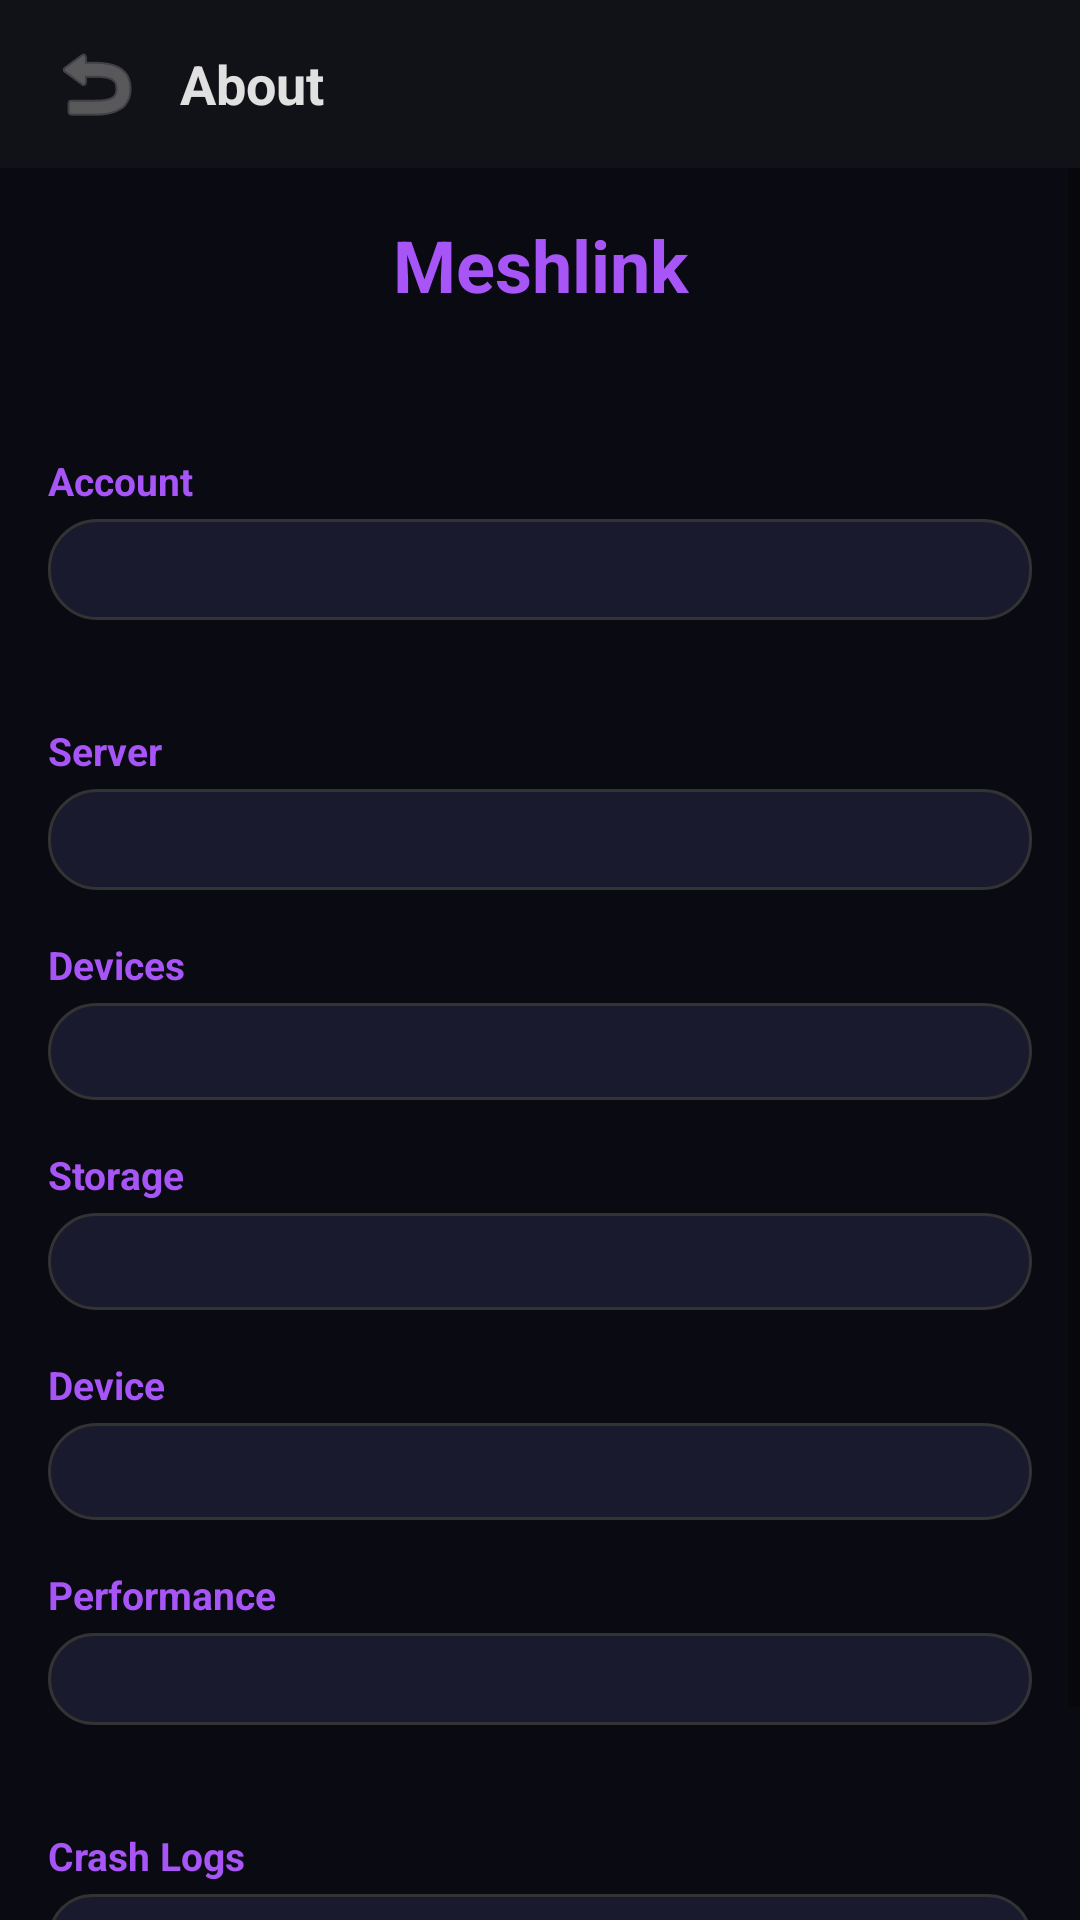

The Android layout XML behind this screen, and the referenced resources:
<!-- AndroidManifest.xml: application theme Theme.Meshlink -->
<!-- res/layout/activity_about.xml -->
<?xml version="1.0" encoding="utf-8"?>
<LinearLayout xmlns:android="http://schemas.android.com/apk/res/android"
    android:layout_width="match_parent" android:layout_height="match_parent"
    android:orientation="vertical" android:background="#0A0A12">
    <LinearLayout android:layout_width="match_parent" android:layout_height="56dp"
        android:orientation="horizontal" android:gravity="center_vertical"
        android:paddingHorizontal="12dp" android:background="#111118">
        <ImageButton android:id="@+id/btnBack" android:layout_width="40dp" android:layout_height="40dp"
            android:src="@android:drawable/ic_menu_revert" android:background="?attr/selectableItemBackgroundBorderless"
            android:tint="#888" android:contentDescription="Back" />
        <TextView android:layout_width="0dp" android:layout_height="wrap_content" android:layout_weight="1"
            android:text="About" android:textSize="18sp" android:textColor="#E0E0E0"
            android:textStyle="bold" android:paddingStart="8dp" />
    </LinearLayout>
    <ScrollView android:layout_width="match_parent" android:layout_height="0dp" android:layout_weight="1">
        <LinearLayout android:layout_width="match_parent" android:layout_height="wrap_content"
            android:orientation="vertical" android:padding="16dp">

            <TextView android:layout_width="match_parent" android:layout_height="wrap_content"
                android:text="Meshlink" android:textSize="24sp" android:textColor="#A855F7"
                android:textStyle="bold" android:gravity="center" android:layout_marginBottom="4dp" />
            <TextView android:id="@+id/tvAppVersion" android:layout_width="match_parent" android:layout_height="wrap_content"
                android:textSize="14sp" android:textColor="#888" android:gravity="center" android:layout_marginBottom="24dp" />

            <TextView android:layout_width="match_parent" android:layout_height="wrap_content"
                android:text="Account" android:textColor="#A855F7" android:textSize="13sp" android:textStyle="bold" android:layout_marginBottom="4dp" />
            <TextView android:id="@+id/tvUserId" android:layout_width="match_parent" android:layout_height="wrap_content"
                android:textColor="#E0E0E0" android:textSize="13sp" android:padding="8dp" android:background="@drawable/input_bg" />
            <TextView android:id="@+id/tvDeviceId" android:layout_width="match_parent" android:layout_height="wrap_content"
                android:textColor="#888" android:textSize="11sp" android:paddingHorizontal="8dp" android:layout_marginTop="4dp" />

            <TextView android:layout_width="match_parent" android:layout_height="wrap_content"
                android:text="Server" android:textColor="#A855F7" android:textSize="13sp" android:textStyle="bold"
                android:layout_marginTop="16dp" android:layout_marginBottom="4dp" />
            <TextView android:id="@+id/tvServer" android:layout_width="match_parent" android:layout_height="wrap_content"
                android:textColor="#E0E0E0" android:textSize="13sp" android:padding="8dp" android:background="@drawable/input_bg" />

            <TextView android:layout_width="match_parent" android:layout_height="wrap_content"
                android:text="Devices" android:textColor="#A855F7" android:textSize="13sp" android:textStyle="bold"
                android:layout_marginTop="16dp" android:layout_marginBottom="4dp" />
            <TextView android:id="@+id/tvDevices" android:layout_width="match_parent" android:layout_height="wrap_content"
                android:textColor="#E0E0E0" android:textSize="12sp" android:padding="8dp" android:background="@drawable/input_bg" />

            <TextView android:layout_width="match_parent" android:layout_height="wrap_content"
                android:text="Storage" android:textColor="#A855F7" android:textSize="13sp" android:textStyle="bold"
                android:layout_marginTop="16dp" android:layout_marginBottom="4dp" />
            <TextView android:id="@+id/tvStorage" android:layout_width="match_parent" android:layout_height="wrap_content"
                android:textColor="#E0E0E0" android:textSize="12sp" android:padding="8dp" android:background="@drawable/input_bg" />

            <TextView android:layout_width="match_parent" android:layout_height="wrap_content"
                android:text="Device" android:textColor="#A855F7" android:textSize="13sp" android:textStyle="bold"
                android:layout_marginTop="16dp" android:layout_marginBottom="4dp" />
            <TextView android:id="@+id/tvDeviceInfo" android:layout_width="match_parent" android:layout_height="wrap_content"
                android:textColor="#E0E0E0" android:textSize="12sp" android:padding="8dp" android:background="@drawable/input_bg" />

            <TextView android:layout_width="match_parent" android:layout_height="wrap_content"
                android:text="Performance" android:textColor="#A855F7" android:textSize="13sp" android:textStyle="bold"
                android:layout_marginTop="16dp" android:layout_marginBottom="4dp" />
            <TextView android:id="@+id/tvPerformance" android:layout_width="match_parent" android:layout_height="wrap_content"
                android:textColor="#888" android:textSize="11sp" android:padding="8dp" android:background="@drawable/input_bg" />
            <TextView android:id="@+id/tvMemory" android:layout_width="match_parent" android:layout_height="wrap_content"
                android:textColor="#888" android:textSize="11sp" android:paddingHorizontal="8dp" android:layout_marginTop="4dp" />

            <TextView android:layout_width="match_parent" android:layout_height="wrap_content"
                android:text="Crash Logs" android:textColor="#A855F7" android:textSize="13sp" android:textStyle="bold"
                android:layout_marginTop="16dp" android:layout_marginBottom="4dp" />
            <TextView android:id="@+id/tvCrashLog" android:layout_width="match_parent" android:layout_height="wrap_content"
                android:textColor="#888" android:textSize="10sp" android:padding="8dp" android:background="@drawable/input_bg"
                android:maxLines="10" />
            <Button android:id="@+id/btnClearCrashLogs" android:layout_width="match_parent" android:layout_height="36dp"
                android:text="Clear Crash Logs" android:textColor="#EF4444" android:background="@drawable/btn_secondary"
                android:textSize="12sp" android:textAllCaps="false" android:layout_marginTop="8dp" />
        </LinearLayout>
    </ScrollView>
</LinearLayout>
<!-- resources referenced by this layout -->
<resources>
  <!-- drawable btn_secondary (drawable) -->
  <?xml version="1.0" encoding="utf-8"?>
  <shape xmlns:android="http://schemas.android.com/apk/res/android" android:shape="rectangle">
      <solid android:color="#1A1A2E" />
      <corners android:radius="16dp" />
      <stroke android:width="1dp" android:color="#A855F7" />
  </shape>
  <!-- drawable input_bg (drawable) -->
  <?xml version="1.0" encoding="utf-8"?>
  <shape xmlns:android="http://schemas.android.com/apk/res/android" android:shape="rectangle">
      <solid android:color="#1A1A2E" />
      <corners android:radius="16dp" />
      <stroke android:width="1dp" android:color="#333" />
  </shape>
  <style name="Theme.Meshlink" parent="Theme.MaterialComponents.DayNight.NoActionBar">
          <item name="colorPrimary">#A855F7</item>
          <item name="colorPrimaryVariant">#7C3AED</item>
          <item name="colorOnPrimary">#FFFFFF</item>
          <item name="android:windowBackground">#0A0A12</item>
          <item name="android:statusBarColor">#0A0A12</item>
          <item name="android:navigationBarColor">#0A0A12</item>
      </style>
</resources>
